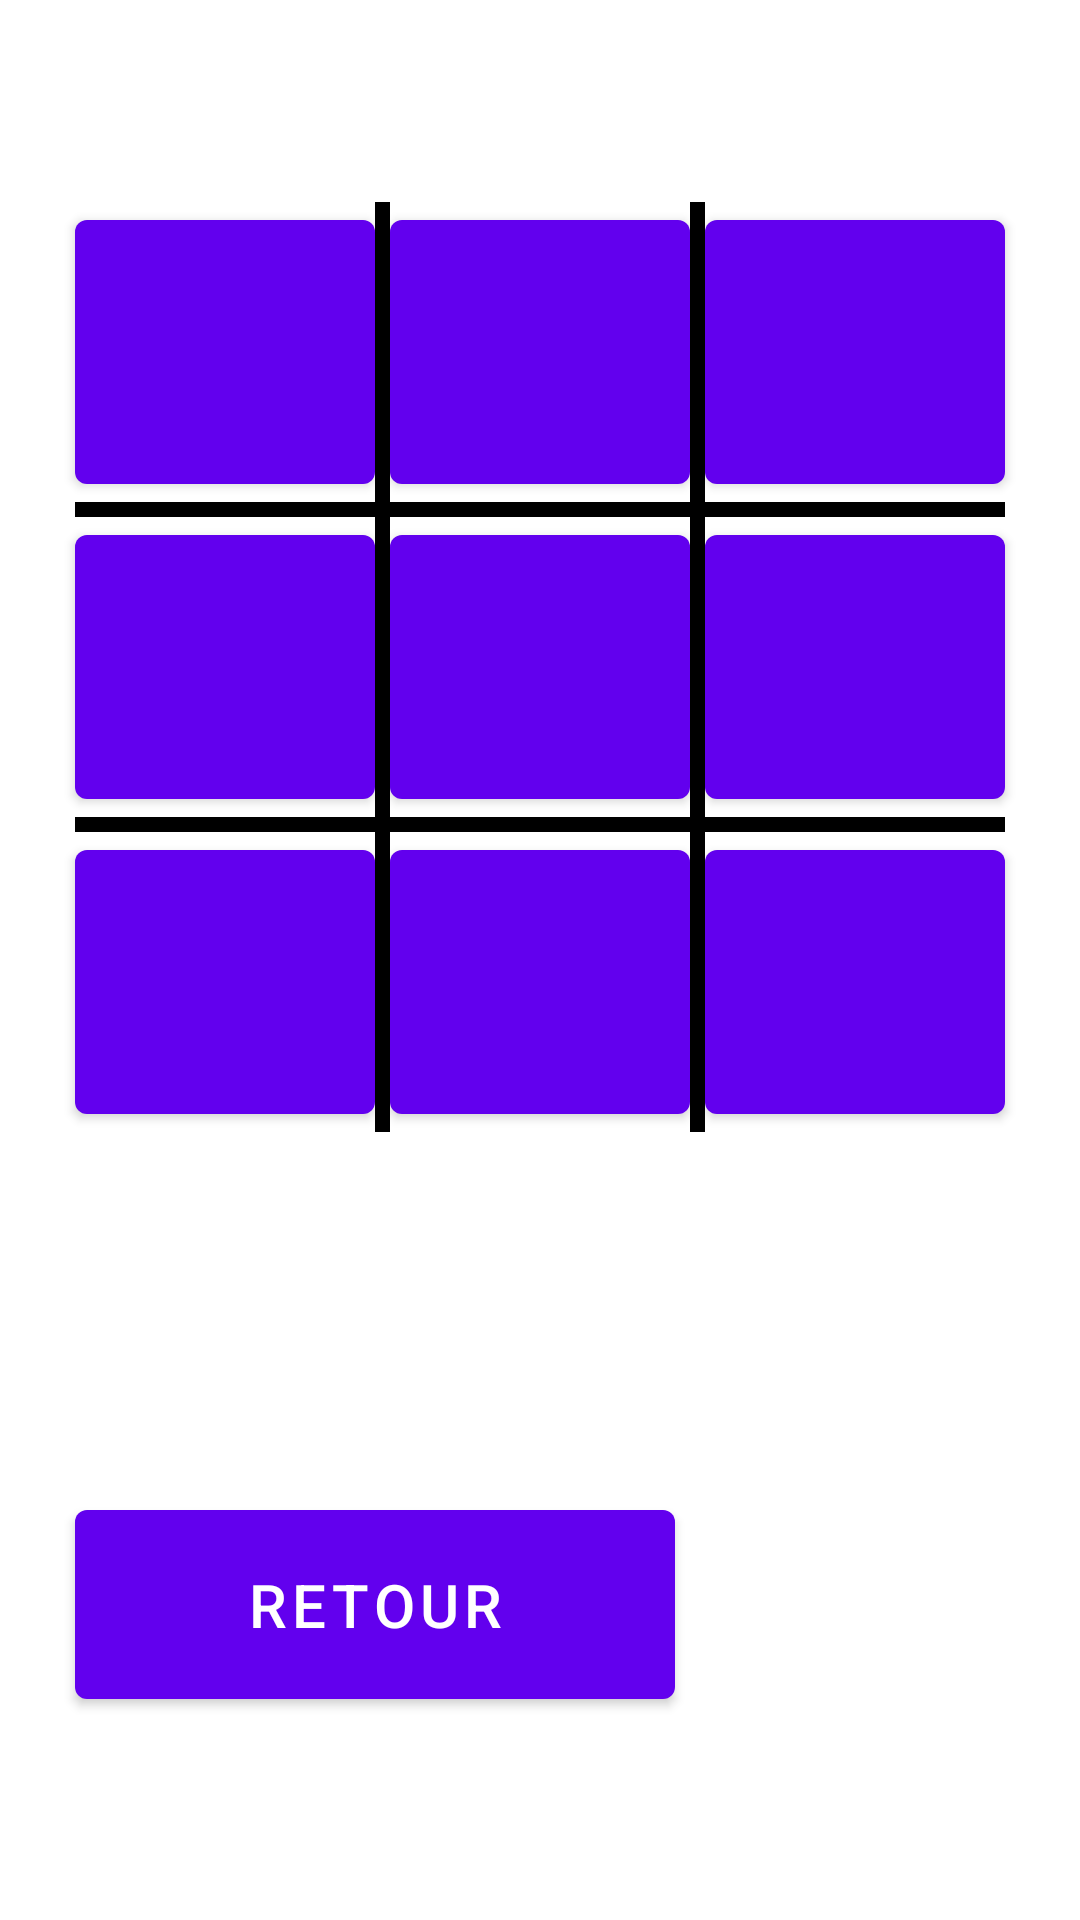

This screen was rendered from an Android layout file. Write that file and the resources it references.
<!-- AndroidManifest.xml: application theme Theme.MyMiniGames -->
<!-- res/layout/activity_morpion.xml -->
<?xml version="1.0" encoding="utf-8"?>
<RelativeLayout xmlns:android="http://schemas.android.com/apk/res/android"
    xmlns:app="http://schemas.android.com/apk/res-auto"
    xmlns:tools="http://schemas.android.com/tools"
    android:id="@+id/activity_morpion"
    android:layout_width="match_parent"
    android:layout_height="match_parent"
    tools:context=".Morpion"
    android:gravity="center"
    android:orientation="vertical"
    android:background="@drawable/fd">

    
    <Button
        android:id="@+id/button00"
        android:layout_width="100dp"
        android:layout_height="100dp"
        android:text=" "
        android:textSize="20sp" />

    
    <View
        android:id="@+id/column1"
        android:layout_alignTop="@id/button00"
        android:layout_alignBottom="@id/button20"
        android:layout_height="235dp"
        android:layout_width="5dp"
        android:background="@android:color/background_dark"
        android:layout_toRightOf="@id/button00" />

    
    <View
        android:id="@+id/line1"
        android:layout_width="235dp"
        android:layout_height="5dp"
        android:layout_alignLeft="@id/button00"
        android:layout_alignRight="@id/button02"
        android:background="@android:color/background_dark"
        android:layout_below="@id/button00" />

    
    <Button
        android:id="@+id/button01"
        android:layout_width="100dp"
        android:layout_height="100dp"
        android:layout_toRightOf="@id/column1"
        android:textSize="20sp" />

    
    <View
        android:id="@+id/column2"
        android:layout_alignTop="@id/button00"
        android:layout_alignBottom="@id/button20"
        android:layout_width="5dp"
        android:layout_height="235dp"
        android:background="@android:color/background_dark"
        android:layout_toRightOf="@id/button01" />

    
    <Button
        android:id="@+id/button02"
        android:layout_width="100dp"
        android:layout_height="100dp"
        android:layout_toRightOf="@id/column2"
        android:textSize="20sp" />

    
    <Button
        android:id="@+id/button10"
        android:layout_width="100dp"
        android:layout_height="100dp"
        android:layout_below="@id/line1"
        android:textSize="20sp" />

    
    <Button
        android:id="@+id/button11"
        android:layout_width="100dp"
        android:layout_height="100dp"
        android:layout_below="@id/line1"
        android:layout_toRightOf="@id/column1"
        android:textSize="20sp" />

    
    <Button
        android:id="@+id/button12"
        android:layout_width="100dp"
        android:layout_height="100dp"
        android:layout_below="@id/line1"
        android:layout_toRightOf="@id/column2"
        android:textSize="20sp" />

    
    <View
        android:id="@+id/line2"
        android:layout_width="235dp"
        android:layout_height="5dp"
        android:layout_alignLeft="@id/button00"
        android:layout_alignRight="@id/button02"
        android:background="@android:color/background_dark"
        android:layout_below="@id/button10" />

    
    <Button
        android:id="@+id/button20"
        android:layout_width="100dp"
        android:layout_height="100dp"
        android:layout_below="@id/line2"
        android:textSize="20sp" />

    
    <Button
        android:id="@+id/button21"
        android:layout_width="100dp"
        android:layout_height="100dp"
        android:layout_below="@id/line2"
        android:layout_toRightOf="@id/column1"
        android:textSize="20sp" />

    
    <Button
        android:id="@+id/button22"
        android:layout_width="100dp"
        android:layout_height="100dp"
        android:layout_below="@id/line2"
        android:layout_toRightOf="@id/column2"
        android:textSize="20sp" />

    <TextView
        android:id="@+id/player"
        android:layout_width="wrap_content"
        android:layout_height="50dp"
        android:layout_below="@id/button20"
        android:layout_marginTop="20dp"
        android:text="Premier joueur ?"
        android:textColor="#FFFFFF"
        android:textSize="34sp"
        android:textStyle="bold" />

    <Button
        android:id="@+id/back"
        android:layout_width="200dp"
        android:layout_height="75dp"
        android:layout_marginTop="50dp"
        android:text="Retour"
        android:layout_below="@id/player"
        android:textSize="20sp" />


</RelativeLayout>
<!-- resources referenced by this layout -->
<resources>
  <style name="Theme.MyMiniGames" parent="Theme.MaterialComponents.DayNight.DarkActionBar">
          
          <item name="colorPrimary">@color/purple_500</item>
          <item name="colorPrimaryVariant">@color/purple_700</item>
          <item name="colorOnPrimary">@color/white</item>
          
          <item name="colorSecondary">@color/teal_200</item>
          <item name="colorSecondaryVariant">@color/teal_700</item>
          <item name="colorOnSecondary">@color/black</item>
          
          <item name="android:statusBarColor" tools:targetApi="l">?attr/colorPrimaryVariant</item>
          
      </style>
  <!-- not gathered from this repository: default colours our renderer supplied (Android Studio template values) -->
  <color name="purple_500">#FF6200EE</color>
  <color name="purple_700">#FF3700B3</color>
  <color name="teal_200">#FF03DAC5</color>
  <color name="teal_700">#FF018786</color>
  <color name="black">#FF000000</color>
  <color name="white">#FFFFFFFF</color>
</resources>
